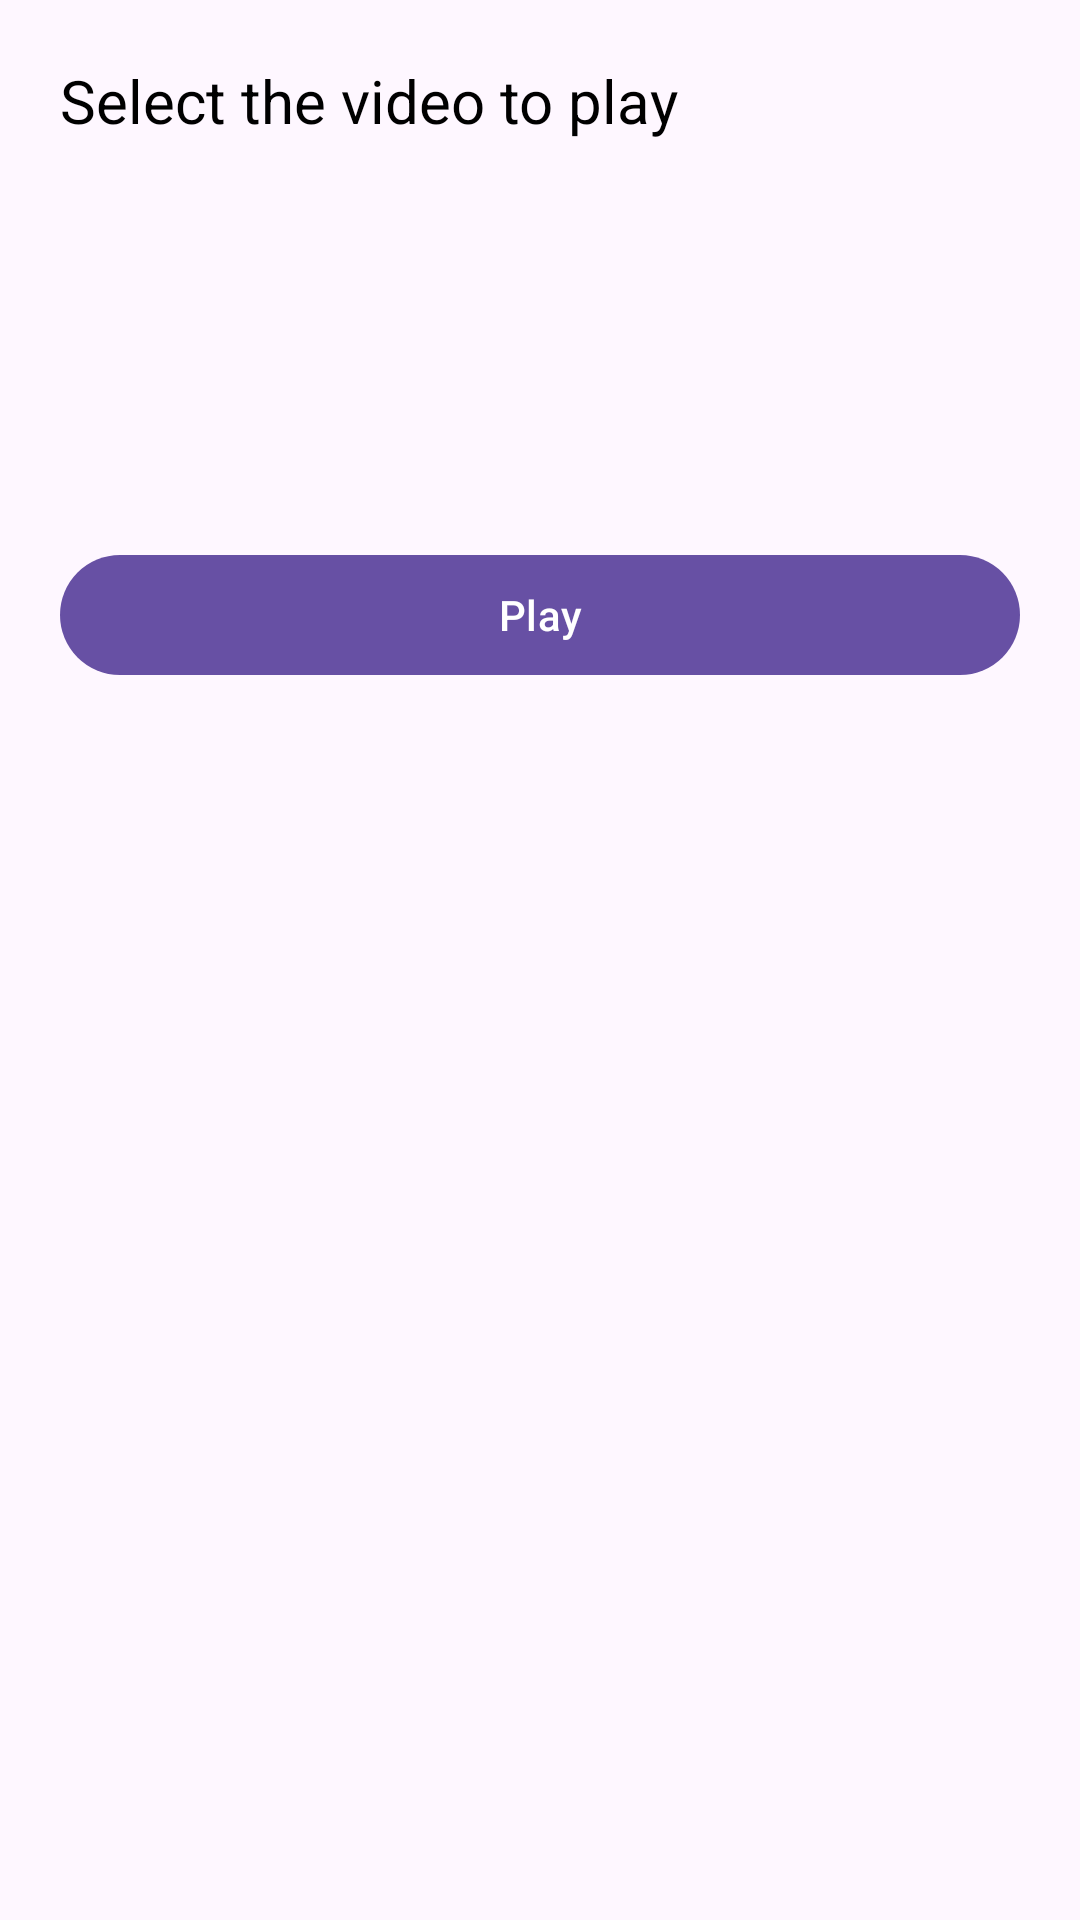

Reconstruct the res/layout file that produces this screen, plus the resources it refers to.
<!-- AndroidManifest.xml: application theme Theme.AxinomDRMSamplePlayer -->
<!-- res/layout/activity_sample_chooser.xml -->
<?xml version="1.0" encoding="UTF-8"?>
<androidx.core.widget.NestedScrollView xmlns:android="http://schemas.android.com/apk/res/android"
    android:layout_width="match_parent"
    android:layout_height="match_parent"
    android:orientation="vertical">

    <LinearLayout
        android:layout_width="match_parent"
        android:layout_height="wrap_content"
        android:layout_marginBottom="@dimen/welcome_page_margin_vertical"
        android:orientation="vertical">

        <TextView
            android:layout_width="wrap_content"
            android:layout_height="wrap_content"
            android:layout_marginStart="@dimen/welcome_page_margin_horizontal"
            android:layout_marginTop="@dimen/welcome_page_margin_vertical"
            android:layout_marginEnd="@dimen/welcome_page_margin_horizontal"
            android:layout_marginBottom="@dimen/welcome_page_margin_vertical"
            android:text="@string/select_video"
            android:textColor="#000000"
            android:textSize="@dimen/welcome_page_font_size" />

        <androidx.recyclerview.widget.RecyclerView
            android:id="@+id/sample_list"
            android:layout_width="match_parent"
            android:layout_height="wrap_content"
            android:layout_marginStart="@dimen/welcome_page_margin_horizontal"
            android:layout_marginEnd="@dimen/welcome_page_margin_horizontal"
            android:layout_marginBottom="@dimen/welcome_page_margin_vertical" />

        <LinearLayout
            android:layout_width="match_parent"
            android:layout_height="wrap_content"
            android:layout_marginStart="@dimen/welcome_page_margin_horizontal"
            android:layout_marginEnd="@dimen/welcome_page_margin_horizontal"
            android:orientation="vertical">

            <TextView
                android:id="@+id/main_offline_availability"
                android:layout_width="match_parent"
                android:layout_height="wrap_content"
                android:layout_marginStart="@dimen/welcome_page_margin_horizontal"
                android:layout_marginEnd="@dimen/welcome_page_margin_horizontal"
                android:layout_marginBottom="@dimen/welcome_page_margin_vertical"
                android:text=""
                android:textSize="@dimen/offline_availability_text_size" />

            <TextView
                android:id="@+id/main_download_progress"
                android:layout_width="match_parent"
                android:layout_height="wrap_content"
                android:layout_marginStart="@dimen/welcome_page_margin_horizontal"
                android:layout_marginEnd="@dimen/welcome_page_margin_horizontal"
                android:layout_marginBottom="@dimen/welcome_page_margin_vertical"
                android:textSize="@dimen/download_progress_text_size"
                android:visibility="visible" />

            <Button
                android:id="@+id/main_button_download"
                android:layout_width="match_parent"
                android:layout_height="wrap_content"
                android:text="@string/download"
                android:visibility="gone" />

            <Button
                android:id="@+id/main_button_delete"
                android:layout_width="match_parent"
                android:layout_height="wrap_content"
                android:text="@string/delete"
                android:visibility="gone" />

            <Button
                android:id="@+id/main_button_play"
                android:layout_width="match_parent"
                android:layout_height="wrap_content"
                android:text="@string/play" />

            <Button
                android:id="@+id/main_button_save"
                android:layout_width="match_parent"
                android:layout_height="wrap_content"
                android:text="@string/request_license"
                android:visibility="gone" />

            <Button
                android:id="@+id/main_button_play_offline"
                android:layout_width="match_parent"
                android:layout_height="wrap_content"
                android:text="@string/play_offline"
                android:visibility="gone" />

            <Button
                android:id="@+id/main_button_remove_license"
                android:layout_width="match_parent"
                android:layout_height="wrap_content"
                android:text="@string/remove_license"
                android:visibility="gone" />

            <Button
                android:id="@+id/main_button_remove_all"
                android:layout_width="match_parent"
                android:layout_height="wrap_content"
                android:text="@string/remove_all"
                android:visibility="gone" />

        </LinearLayout>

    </LinearLayout>

</androidx.core.widget.NestedScrollView>
<!-- resources referenced by this layout -->
<resources>
  <dimen name="download_progress_text_size">20sp</dimen>
  <dimen name="offline_availability_text_size">20sp</dimen>
  <dimen name="welcome_page_font_size">20sp</dimen>
  <dimen name="welcome_page_margin_horizontal">20dp</dimen>
  <dimen name="welcome_page_margin_vertical">20dp</dimen>
  <string name="delete">Delete</string>
  <string name="download">Download</string>
  <string name="play">Play</string>
  <string name="play_offline">Play offline</string>
  <string name="remove_all">Remove all licenses</string>
  <string name="remove_license">Remove license</string>
  <string name="request_license">Request license</string>
  <string name="select_video">Select the video to play</string>
  <style name="Theme.AxinomDRMSamplePlayer" parent="Base.Theme.AxinomDRMSamplePlayer" />
  <style name="Base.Theme.AxinomDRMSamplePlayer" parent="Theme.Material3.DayNight.NoActionBar">
          
          
      </style>
</resources>
